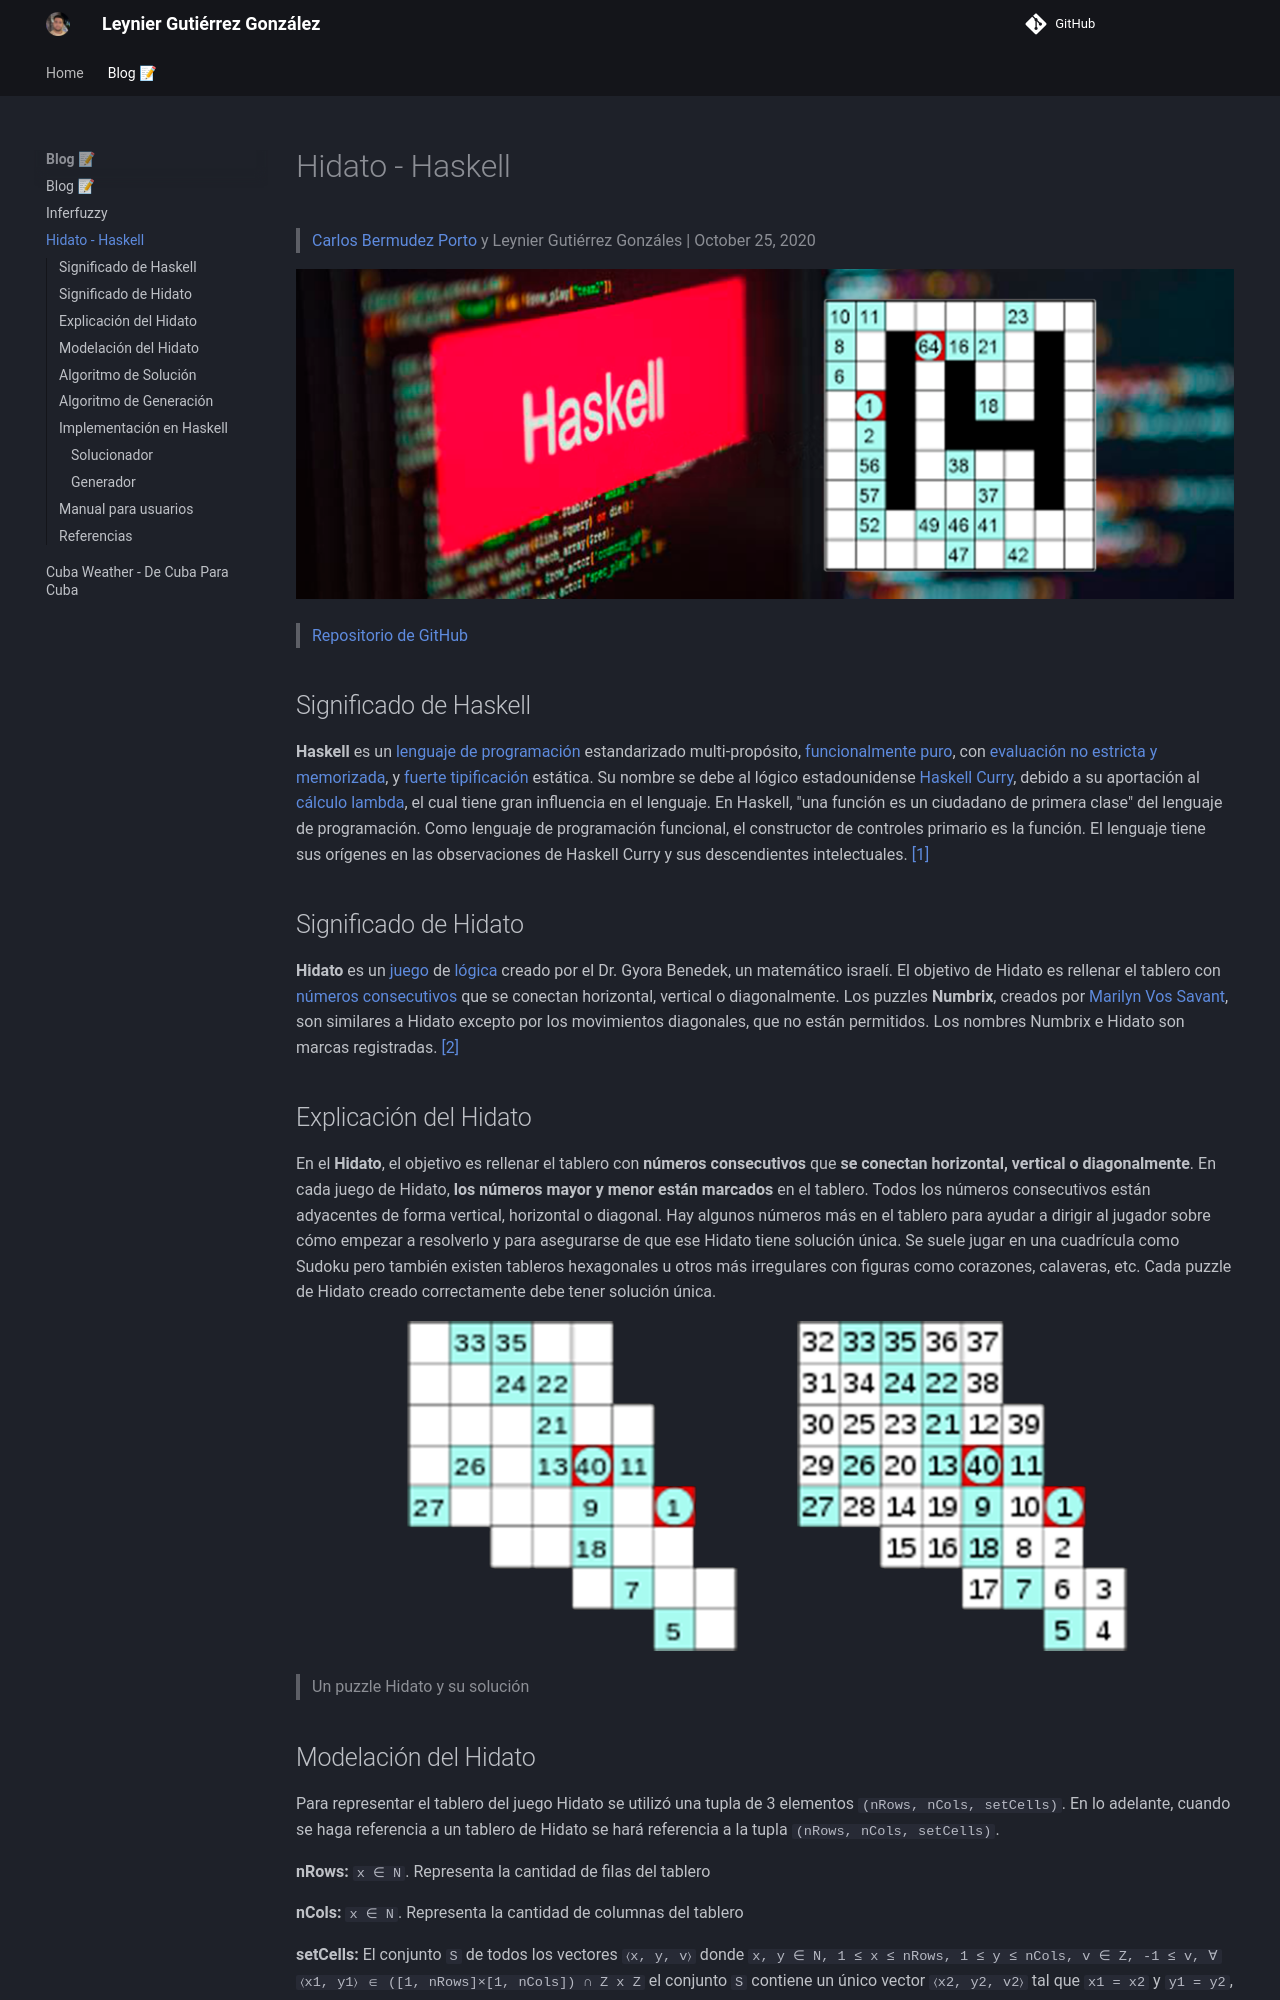

repository: leynier/leynier.github.io · page: blog/hidato-haskell/index.html · generator: mkdocs

# Hidato - Haskell

> [Carlos Bermudez Porto](https://www.linkedin.com/in/carlos-bermudez-porto-3078bb165) y Leynier Gutiérrez Gonzáles | October 25, 2020

![Hidato - Haskell](header.png)

> [Repositorio de GitHub](https://github.com/codestrange/declarative-programing-hidato-project)

## Significado de Haskell

**Haskell** es un [lenguaje de programación](https://es.wikipedia.org/wiki/Lenguaje_de_programaci%C3%B3n) estandarizado multi-propósito, [funcionalmente puro](https://es.wikipedia.org/wiki/Programaci%C3%B3n_funcional), con [evaluación no estricta y memorizada](https://es.wikipedia.org/wiki/Evaluaci%C3%B3n_perezosa), y [fuerte tipificación](https://es.wikipedia.org/wiki/Fuertemente_tipado) estática. Su nombre se debe al lógico estadounidense [Haskell Curry](https://es.wikipedia.org/wiki/Haskell_Curry), debido a su aportación al [cálculo lambda](https://es.wikipedia.org/wiki/C%C3%A1lculo_lambda), el cual tiene gran influencia en el lenguaje. En Haskell, "una función es un ciudadano de primera clase" del lenguaje de programación. Como lenguaje de programación funcional, el constructor de controles primario es la función. El lenguaje tiene sus orígenes en las observaciones de Haskell Curry y sus descendientes intelectuales. [[1]](https://es.wikipedia.org/wiki/Haskell)

## Significado de Hidato

**Hidato** es un [juego](https://es.wikipedia.org/wiki/Juego) de [lógica](https://es.wikipedia.org/wiki/L%C3%B3gica) creado por el Dr. Gyora Benedek, un matemático israelí. El objetivo de Hidato es rellenar el tablero con [números consecutivos](https://es.wikipedia.org/w/index.php?title=N%C3%BAmeros_consecutivos&action=edit&redlink=1) que se conectan horizontal, vertical o diagonalmente. Los puzzles **Numbrix**, creados por [Marilyn Vos Savant](https://es.wikipedia.org/w/index.php?title=Marilyn_Vos_Savant&action=edit&redlink=1), son similares a Hidato excepto por los movimientos diagonales, que no están permitidos. Los nombres Numbrix e Hidato son marcas registradas. [[2]](https://es.wikipedia.org/wiki/Hidato)

## Explicación del Hidato

En el **Hidato**, el objetivo es rellenar el tablero con **números consecutivos** que **se conectan horizontal, vertical o diagonalmente**. En cada juego de Hidato, **los números mayor y menor están marcados** en el tablero. Todos los números consecutivos están adyacentes de forma vertical, horizontal o diagonal. Hay algunos números más en el tablero para ayudar a dirigir al jugador sobre cómo empezar a resolverlo y para asegurarse de que ese Hidato tiene solución única. Se suele jugar en una cuadrícula como Sudoku pero también existen tableros hexagonales u otros más irregulares con figuras como corazones, calaveras, etc. Cada puzzle de Hidato creado correctamente debe tener solución única.

![Un puzzle Hidato y su solución](image1.png)
> Un puzzle Hidato y su solución
